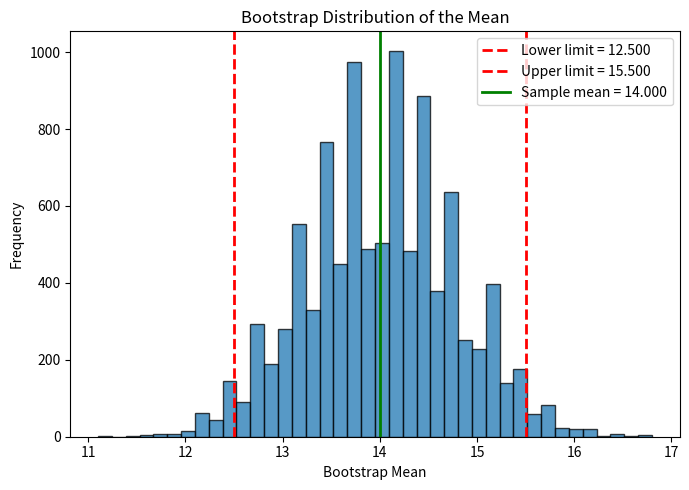

The matplotlib source for this figure:

# ==============================================================================
# Working
# Q6. Bootstrap 95% Confidence Interval for the Mean
# ==============================================================================

import numpy as np
import matplotlib.pyplot as plt

# 1. Original sample data
data = np.array([12, 15, 14, 10, 18, 16, 13, 17, 11, 14])

# 2. Bootstrap settings
rng = np.random.default_rng(42)
n_boot = 10000
n = len(data)

# 3. Generate bootstrap samples and calculate their means
boot_means = np.array([
    rng.choice(data, size=n, replace=True).mean()
    for _ in range(n_boot)
])

# 4. Calculate the 95% confidence interval
lo, hi = np.percentile(boot_means, [2.5, 97.5])

# 5. Display results
print("=" * 45)
print("BOOTSTRAP CONFIDENCE INTERVAL")
print("=" * 45)

print(f"Sample size       : {n}")
print(f"Number of samples : {n_boot}")
print(f"Sample mean       : {data.mean():.3f}")
print(f"Bootstrap mean    : {boot_means.mean():.3f}")
print(f"95% Bootstrap CI  : ({lo:.3f}, {hi:.3f})")

# 6. Plot the bootstrap distribution
plt.figure(figsize=(7, 5))

plt.hist(
    boot_means,
    bins=40,
    edgecolor="black",
    alpha=0.75
)

plt.axvline(
    lo, color="red", linestyle="--",
    linewidth=2, label=f"Lower limit = {lo:.3f}"
)

plt.axvline(
    hi, color="red", linestyle="--",
    linewidth=2, label=f"Upper limit = {hi:.3f}"
)

plt.axvline(
    data.mean(), color="green", linestyle="-",
    linewidth=2, label=f"Sample mean = {data.mean():.3f}"
)

plt.title("Bootstrap Distribution of the Mean")
plt.xlabel("Bootstrap Mean")
plt.ylabel("Frequency")
plt.legend()
plt.tight_layout()
plt.show()
